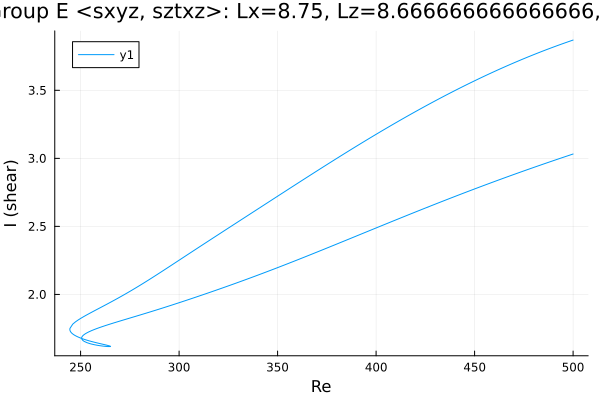

Source data for this figure (header and first rows):
Re, shear
500.0, 3.032
499.1, 3.028
497.7, 3.021
496.3, 3.014
494.9, 3.007
493.5, 3
492.1, 2.993
490.6, 2.986
489.2, 2.979
487.8, 2.972
486.4, 2.965
485, 2.958
483.6, 2.951
482.2, 2.944
480.7, 2.937
479.3, 2.93
477.9, 2.922
476.5, 2.915
475.1, 2.908
473.7, 2.901
472.3, 2.893
470.8, 2.886
469.4, 2.879
468, 2.871
466.6, 2.864
465.2, 2.857
463.8, 2.849
462.4, 2.842
460.9, 2.834
459.5, 2.827
458.1, 2.819
456.7, 2.811
455.3, 2.804
453.9, 2.796
452.5, 2.789
451, 2.781
449.6, 2.773
448.2, 2.765
446.8, 2.758
445.4, 2.75
444, 2.742
442.6, 2.734
441.1, 2.726
439.7, 2.718
438.3, 2.71
436.9, 2.702
435.5, 2.694
434.1, 2.686
432.7, 2.678
431.2, 2.67
429.8, 2.662
428.4, 2.654
427, 2.646
425.6, 2.638
424.2, 2.63
422.8, 2.622
421.3, 2.614
419.9, 2.605
418.5, 2.597
417.1, 2.589
... 477 more rows
